Run: headless pygame with SDL's dummy video driver; simulated clock (each Clock.tick advances the game by its frame time, no real sleeping); random seed 0; keys injected as events and as key.get_pressed() state; no mouse input.
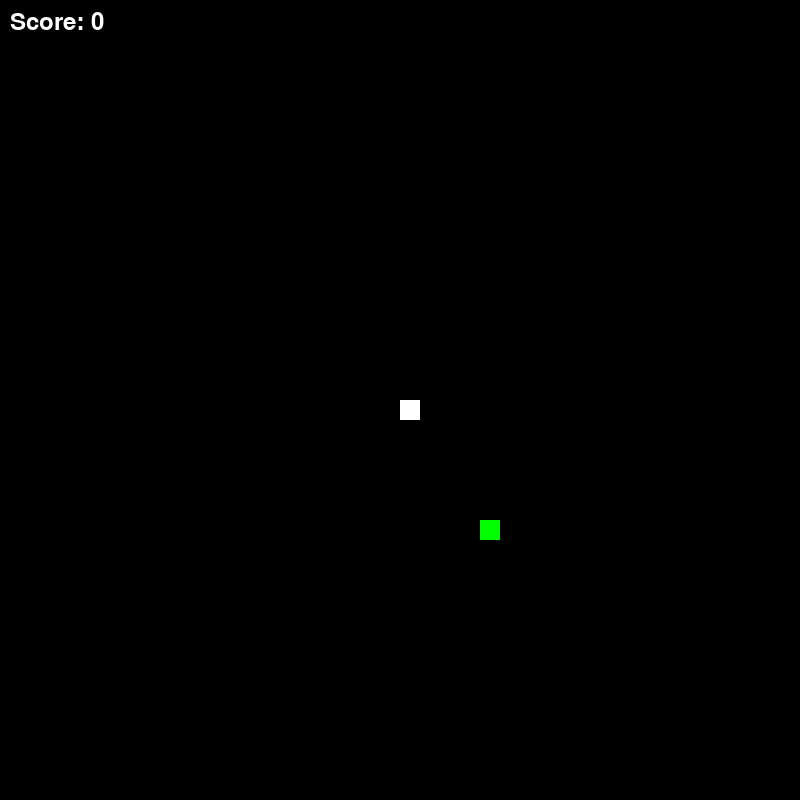
Frame 1 of 4 · flips 1–60 · no input
Frame 2 of 4 · flips 61–180 · tapped SPACE, RETURN · held RIGHT (→), D · screen unchanged from frame 1, image omitted
Frame 3 of 4 · flips 181–300 · held DOWN (↓), S · screen unchanged from frame 2, image omitted
Frame 4 of 4 · flips 301–420 · held LEFT (←), A, UP (↑), W · screen unchanged from frame 3, image omitted

The pygame program that drew these frames:

import pygame
import random

pygame.init()


# Constants
width, height = 800, 800
game_screen = pygame.display.set_mode((width, height))
pygame.display.set_caption("Snake Game")

# Snake and food initialization
snake_x, snake_y = width // 2, height // 2
change_x, change_y = 0, 0

food_x = random.randrange(0, width // 20) * 20
food_y = random.randrange(0, height // 20) * 20

clock = pygame.time.Clock()
snake_body = [(snake_x, snake_y)]
score = 0

# Font for score display
font = pygame.font.Font(None, 36)

def display_snake():
    global snake_x, snake_y, food_x, food_y, score
    snake_x = (snake_x + change_x) % width
    snake_y = (snake_y + change_y) % height

    if (snake_x, snake_y) in snake_body[1:]:
        print("GAME OVER!!!")
        return False  # Game over, return False

    snake_body.append((snake_x, snake_y))

    if (food_x == snake_x and food_y == snake_y):
        food_x = random.randrange(0, width // 20) * 20
        food_y = random.randrange(0, height // 20) * 20
        score += 1  # Increase score when food is eaten
    else:
        del snake_body[0]

    game_screen.fill((0, 0, 0))
    pygame.draw.rect(game_screen, (0, 255, 0), [food_x, food_y, 20, 20])
    for (x, y) in snake_body:
        pygame.draw.rect(game_screen, (255, 255, 255), [x, y, 20, 20])

    # Render and display the score
    score_surface = font.render(f'Score: {score}', True, (255, 255, 255))
    game_screen.blit(score_surface, (10, 10))

    pygame.display.update()
    return True  # Game continues, return True

# Main game loop
running = True
while running:
    events = pygame.event.get()
    for event in events:
        if event.type == pygame.QUIT:
            running = False
        if event.type == pygame.KEYDOWN:
            if event.key == pygame.K_LEFT and change_x == 0:
                change_x = -20
                change_y = 0
            elif event.key == pygame.K_RIGHT and change_x == 0:
                change_x = 20
                change_y = 0
            elif event.key == pygame.K_UP and change_y == 0:
                change_x = 0
                change_y = -20
            elif event.key == pygame.K_DOWN and change_y == 0:
                change_x = 0
                change_y = 20

    if not display_snake():  # Check if game should continue
        break  # Exit the loop if game is over

    clock.tick(10)

# Game over message
game_screen.fill((0, 0, 0))
game_over_surface = font.render(f'GAME OVER! Your score: {score}', True, (255, 255, 255))
game_screen.blit(game_over_surface, (width // 2 - game_over_surface.get_width() // 2, height // 2))
pygame.display.update()

# Wait for a few seconds before quitting
pygame.time.wait(3000)
pygame.quit()
